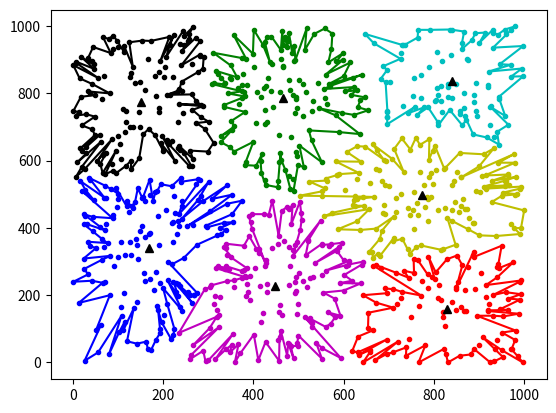

Generate this figure with matplotlib:
# k-means clustering

import random as rd
import matplotlib.pyplot as plt
import math


# function makes random data for test
def make_random_points(point_num: int, x_limit: int, y_limit: int) -> list:
    """
    :param point_num: how much data is (0 < point_num <= (x_limit+1)*(y_limit+1))
    :param x_limit: maximum range of x (0 <= x <= x_limit)
    :param y_limit: maximun range of y (0 <= y <= y_limit)
    :return: three lists - x data, y data, index data
    """

    # x data to return
    points_x_list: list = []
    # y data to return
    points_y_list: list = []
    # index data to avoid duplication
    xy_list: list = []

    # count of data
    cnt: int = 0
    while True:
        # if number of data same as target number, stop add data
        if cnt == point_num:
            break
        # makes random data for test
        idx_random: list = [rd.randint(0, x_limit), rd.randint(0, y_limit)]
        # avoid duplication
        if idx_random not in xy_list:
            xy_list.append(idx_random)
        else:
            continue

        cnt += 1

    # sort list of data
    xy_list = sorted(xy_list, key=lambda idx: (abs(x_limit // 2 - idx[0]), abs(y_limit // 2 - idx[1])))

    # split index to easy use
    for i in range(point_num):
        points_x_list.append(xy_list[i][0])
        points_y_list.append(xy_list[i][1])

    return points_x_list, points_y_list, xy_list


# function makes clustering point
def make_random_clusters(cluster_num: int, x_limit: int, y_limit: int) -> list:
    """
    :param cluster_num: how much cluster is (0 < cluster_num <= 7)
    :param x_limit: maximum range of x (0 <= x <= x_limit)
    :param y_limit: maximum range of y (0 <= y <= y_limit)
    :return: three lists - x data, y data, index data
    """

    # x data to return
    cluster_x_list: list = []
    # y data to return
    cluster_y_list: list = []
    # index data to avoid duplication
    xy_list: list = []

    # count of cluster
    cnt: int = 0
    while True:
        # if number of cluster same as target number, stop add cluster
        if cnt == cluster_num:
            break
        # makes random cluster
        idx_random: list = [rd.randint(0, x_limit), rd.randint(0, y_limit)]

        # avoid duplication
        if idx_random not in xy_list:
            xy_list.append(idx_random)
        else:
            continue

        cnt += 1

    # split index to easy use
    for i in range(cluster_num):
        cluster_x_list.append(xy_list[i][0])
        cluster_y_list.append(xy_list[i][1])

    return cluster_x_list, cluster_y_list, xy_list


# calculate distance between cluster and data
def cal_dist(point1x: int, point1y: int, point2x: int, point2y: int) -> int:
    """
    :param point1x: x index of data
    :param point1y: y index of data
    :param point2x: x index of cluster
    :param point2y: y index of cluster
    :return: distance of cluster and data, xx.xxxxx
    """
    return round(((point1x - point2x) ** 2 + (point1y - point2y) ** 2) ** (1 / 2), 5)


# classify data with distance
def classify_data(point_num: int, cluster_num: int, point_list_x: list, point_list_y: list, cluster_list_x: list,
                  cluster_list_y: list) -> list:
    """
    :param point_num: how much data is
    :param cluster_num: how much cluster is
    :param point_list_x: x index of data
    :param point_list_y: y index of data
    :param cluster_list_x: x index of cluster
    :param cluster_list_y: y index of cluster
    :return: list of data classified
    """

    # list of data classified to return
    point_in_cluster: list = [[] for _ in range(cluster_num)]

    for i in range(point_num):
        # minimum distance
        min_dist: int = 1.5 * (point_num ** 2)
        # number of closest cluster
        selected_cluster: int = cluster_num
        for j in range(cluster_num):
            # distance between data and cluster
            to_cluster_dist: int = cal_dist(point_list_x[i], point_list_y[i], cluster_list_x[j], cluster_list_y[j])

            # find closest cluster
            if to_cluster_dist < min_dist:
                min_dist = to_cluster_dist
                selected_cluster = j
        point_in_cluster[selected_cluster].append(i)
    return point_in_cluster


# replace cluster to center of classified data
def replace_cluster(cluster_num: int, point_cluster_list: list, point_list_x: list, point_list_y: list) -> list:
    """
    :param cluster_num: how much cluster is
    :param point_cluster_list: list classified data
    :param point_list_x: x index of data
    :param point_list_y: y index of data
    :return: two lists - x data, y data
    """

    # x of replaced cluster
    cluster_list_x: list = []
    # y of replaced cluster
    cluster_list_y: list = []

    for i in range(cluster_num):
        # how much data is close with cluster
        length_cluster: int = len(point_cluster_list[i])
        if length_cluster == 0:
            cluster_list_x.append(X[i])
            cluster_list_y.append(Y[i])
            continue
        # sum of x
        sum_point_x: int = sum([point_list_x[point_cluster_list[i][j]] for j in range(length_cluster)])
        # sum of y
        sum_point_y: int = sum([point_list_y[point_cluster_list[i][j]] for j in range(length_cluster)])

        # add replaced cluster
        cluster_list_x.append(round(sum_point_x / length_cluster))
        cluster_list_y.append(round(sum_point_y / length_cluster))

    return cluster_list_x, cluster_list_y


# calculate degree
def calculate_degree(cluster_x: int, cluster_y: int, point_x: int, point_y: int) -> float:
    """
    :param cluster_x: x index of cluster
    :param cluster_y: y index of cluster
    :param point_x: x index of data
    :param point_y: y index of data
    :return: degree
    """

    if cluster_x == point_x:
        if cluster_y > point_y:
            return 180
        else:
            return 0

    elif cluster_y == point_y:
        if cluster_x > point_x:
            return 270
        else:
            return 90

    elif cluster_x < point_x and cluster_y < point_y:
        length_x = point_x - cluster_x
        length_y = point_y - cluster_y
        rad = math.atan2(length_y, length_x)
        deg = rad * 180 / math.pi
        return 90 - round(deg)

    elif cluster_x > point_x and cluster_y < point_y:
        length_x = cluster_x - point_x
        length_y = point_y - cluster_y
        rad = math.atan2(length_y, length_x)
        deg = rad * 180 / math.pi
        return 270 + round(deg)

    elif cluster_x > point_x and cluster_y > point_y:
        length_x = cluster_x - point_x
        length_y = cluster_y - point_y
        rad = math.atan2(length_y, length_x)
        deg = rad * 180 / math.pi
        return 270 - round(deg)

    elif cluster_x < point_x and cluster_y > point_y:
        length_x = point_x - cluster_x
        length_y = cluster_y - point_y
        rad = math.atan2(length_y, length_x)
        deg = rad * 180 / math.pi
        return 90 + round(deg)


# number of data
n: int = 1000
# limit of data
limitx: int = 1000
limity: int = 1000
# number of cluster
m: int = 7
# make test data
x, y, xy = make_random_points(n, limitx, limity)
# make init cluster
X, Y, XY = make_random_clusters(m, limitx, limity)

while True:
    # cluster data before
    X_pre = X[:]
    Y_pre = Y[:]
    # classify data with cluster
    classify_list: list = classify_data(n, m, x, y, X, Y)
    # replace cluster with classify data
    X, Y = replace_cluster(m, classify_list, x, y)
    # end if cluster is not changed
    if [X_pre, Y_pre] == [X, Y]:
        break

border_list = []
for i in range(m):
    cluster_data_list = []
    border_data_list = []
    for j in range(len(classify_list[i])):
        degree = calculate_degree(X[i], Y[i], x[classify_list[i][j]], y[classify_list[i][j]])
        distance = cal_dist(X[i], Y[i], x[classify_list[i][j]], y[classify_list[i][j]])
        cluster_data_list.append([degree, distance])

    pre_max = 100
    for j in range(0, 360):
        max_length = 0
        max_index = -1

        for k in range(len(cluster_data_list)):
            if cluster_data_list[k][0] == j:
                if max_length < cluster_data_list[k][1] and \
                        pre_max*0.6 < cluster_data_list[k][1]:
                    max_length = cluster_data_list[k][1]
                    max_index = k

        if max_index == -1:
            continue
        else:
            border_data_list.append(max_index)
            pre_max = max_length + 0
    border_list.append(border_data_list)

border_line_list = [[] for _ in range(m)]
for i in range(m):
    for j in range(len(border_list[i])):
        border_line_list[i].append(classify_list[i][border_list[i][j]])
    border_line_list[i].append(border_line_list[i][0])
# color guide of graph
plt_guide: list = ['r', 'g', 'b', 'c', 'm', 'y', 'k']

for i in range(m):
    plt.plot([x[j] for j in classify_list[i]], [y[j] for j in classify_list[i]], f'{plt_guide[i]}.')
    plt.plot(X[i], Y[i], 'k^')
    plt.plot([x[j] for j in border_line_list[i]], [y[j] for j in border_line_list[i]], plt_guide[i])
plt.show()
